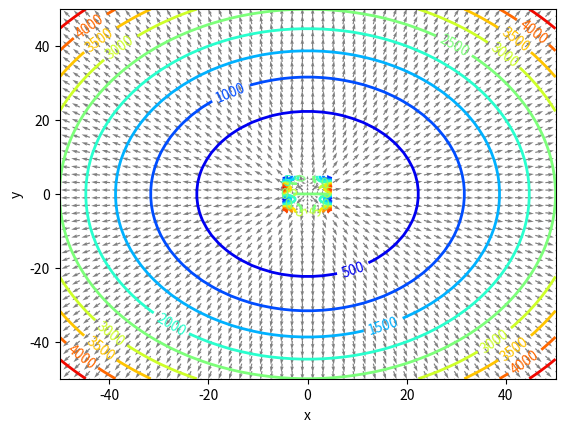

Here is the Python script that generated this plot:
import numpy as np 

A = np.array([[4,1], [1,2]])
print(A)

eigenvalues, eigenvectors = np.linalg.eig(A)
print(eigenvalues)
print(eigenvectors)

print("The first eigenvalue of A is : {}".format(eigenvalues[0]))
print("Its eigenvector is : ")
print(eigenvectors[:,0])

print("The second eigenvalue of A is : {}".format(eigenvalues[1]))
print("Its eigenvector is : ")
print(eigenvectors[:,1])

# set the random seed
random_seed = 2003200449
rng = np.random.default_rng(random_seed)

m = 20
n = 5
Z = rng.uniform(size=(m, n))
#print(Z)
B = np.transpose(Z) @ Z 
print(B)

eigenvalues, eigenvectors = np.linalg.eig(B)
print(eigenvalues)

import matplotlib.pyplot as plt

x = np.linspace(-50, 50, 50)
y = np.linspace(-50, 50, 50)

X, Y = np.meshgrid(x, y)
Z = X * X + Y * Y

# gradient
U = 2 * X
V = 2 * Y

# Normalize all gradients to focus on the direction not the magnitude
norm = np.linalg.norm(np.array((U, V)), axis=0)
U = U / norm
V = V / norm

CS = plt.contour(X, Y, Z, 10, cmap='jet', linewidths=2)
plt.clabel(CS, inline=1, fontsize=10)
plt.quiver(X, Y, U, V, units='xy', scale=0.5, color='gray')
plt.xlabel("x")
plt.ylabel("y")
plt.show()

scale_factor = 0.4
x = np.arange(-5, 5, 0.1)
y = np.arange(-5, 5, 0.1)

x2 = np.arange(-5, 5, 1)
y2 = np.arange(-5, 5, 1)
X, Y = np.meshgrid(x, y)
X2, Y2 = np.meshgrid(x2, y2)
Z = X * X * np.sin(Y) + Y * np.cos(X)

# gradient
U = 2 * X2 * np.sin(Y2) - Y2 * np.sin(X2)
V = X2 * X2 * np.cos(Y2) + np.cos(X2)

# Normalize all gradients to focus on the direction not the magnitude
norm = np.linalg.norm(np.array((U, V)), axis=0)
U = U / norm * scale_factor
V = V / norm * scale_factor

CS = plt.contour(X, Y, Z, 10, cmap='jet', linewidths=2)
plt.clabel(CS, inline=1, fontsize=10)
plt.quiver(X2, Y2, U, V, units='xy', scale=0.5, color='gray')
plt.xlabel("x")
plt.ylabel("y")
plt.show()

